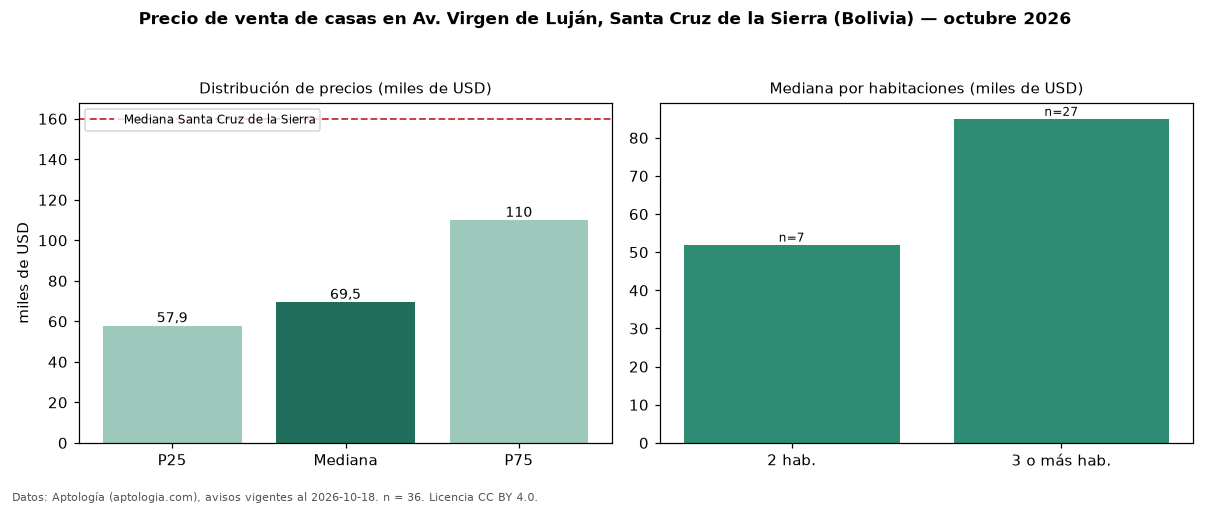

The data file committed next to this chart (first rows):
seccion, metrica, valor, moneda, n
precio, p25, 57925, USD, 36
precio, mediana, 69500, USD, 36
precio, p75, 110000, USD, 36
precio, minimo, 42000, USD, 36
precio, maximo, 265000, USD, 36
m2, mediana_precio_m2, 682.5, USD, 36
m2, area_mediana_m2, 122.5, m2, 36
banos, mediana_banos, 2.0, , 
habitaciones, 2, 52000, USD, 7
habitaciones, 3+, 85000, USD, 27
ciudad, mediana_ciudad_referencia, 160000, USD, 
ciudad, mediana_m2_ciudad, 790.1, USD, 
fuente, fecha_datos, 2026-10-18, , 
fuente, atribucion, https://www.aptologia.com/bo, , 
fuente, licencia, CC BY 4.0, , 
